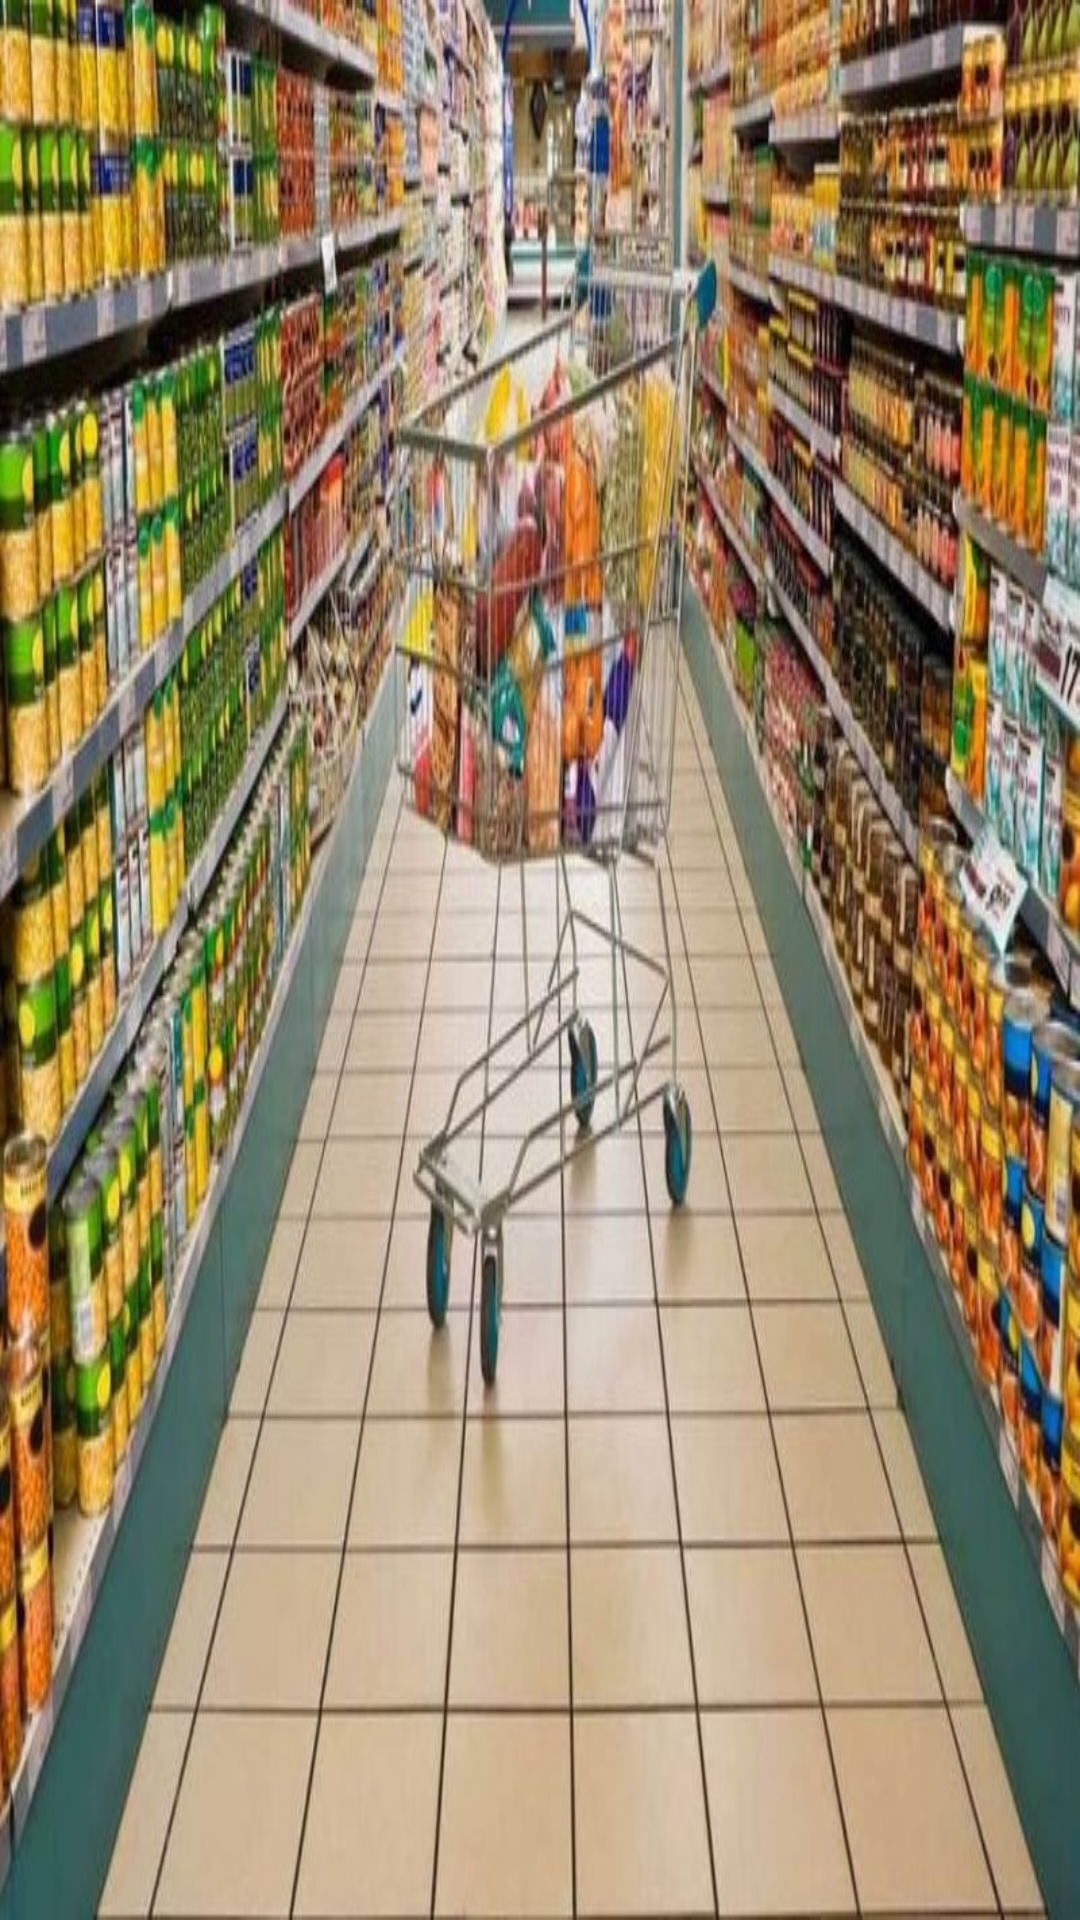

Here is an Android app screen rendered from its layout file. Give the layout XML and the strings, colors and styles it references.
<!-- AndroidManifest.xml: application theme AppTheme -->
<!-- res/layout/activity_my_shopping.xml -->
<LinearLayout
    android:layout_width="fill_parent"
    android:layout_height="fill_parent"
    xmlns:android="http://schemas.android.com/apk/res/android"
    android:background="@drawable/bag"
    >

    <ListView
        android:id="@+id/listView"
        android:layout_width="match_parent"
        android:layout_height="match_parent"
        android:background="@color/common_google_signin_btn_text_light_default"
        android:divider="@color/redBackground"
        android:dividerHeight="1dip"/>
</LinearLayout>
<!-- resources referenced by this layout -->
<resources>
  <color name="redBackground">#C60202</color>
  <!-- drawable bag: png bitmap (drawable, 104462 bytes) -->
  <style name="AppTheme" parent="Theme.AppCompat.Light.DarkActionBar">
          
          <item name="colorPrimary">#1E4E8F</item>
          <item name="colorPrimaryDark">@color/colorPrimaryDark</item>
          <item name="colorAccent">@color/colorAccent</item>
      </style>
  <color name="colorPrimaryDark">#0B0E0D</color>
  <color name="colorAccent">#D81B60</color>
</resources>
